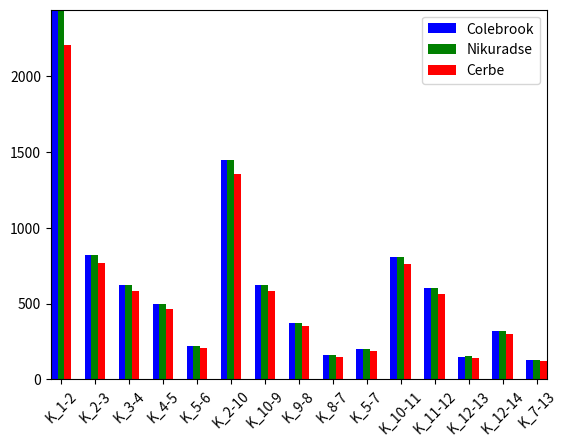

The script that saved this image:
import numpy as np
import matplotlib.pyplot as plt
 

N = 15
ind = np.arange(N)


"""
a = np.array([0.67809223, 0.22707231, 0.17255012, 0.13787762, 0.06045132,
       0.40141515, 0.17331909, 0.10384519, 0.04390945, 0.05615878,
       0.2251315 , 0.16674249, 0.04171525, 0.0889369 , 0.03600788])


print (a * 3600)

b = np.array([0.67809223, 0.22708987, 0.17256768, 0.13789518, 0.06045132,
       0.40139759, 0.17324562, 0.10377172, 0.04383598, 0.05617634,
       0.2251874 , 0.16679839, 0.04177115, 0.0889369 , 0.03595197])

print (b*3600)
"""

#vdot_norm_m^3_per_h  (p=1.013bar    k=1mm) colebrook
c = ([2441.132028,  817.460316,  621.180432,  496.359432,  217.624752, 1445.09454,
  623.948724,  373.842684,  158.07402,   202.171608,  810.4734,    600.272964,
  150.1749,    320.17284,   129.628368])



#vdot_norm_m^3_per_h  (p=1.013bar    k=1mm) nikuradse
n = ([2441.132028,  817.523532,  621.243648,  496.422648,  217.624752, 1445.031324,
           623.684232,  373.578192,  157.809528,  202.234824,  810.67464,   600.474204,
           150.37614,   320.17284,   129.427092])

#cerbe
l = [2206, 765.7, 581.7, 464.7, 204.0, 1354.3, 584.3, 350.2, 148.2, 188.7, 760.1, 563.1, 141.1, 300, 120.9] 

labels = ('K_1-2', 'K_2-3', 'K_3-4', 'K_4-5', 'K_5-6', 'K_2-10', 'K_10-9', 'K_9-8', 'K_8-7', 'K_5-7', 'K_10-11', 'K_11-12', 'K_12-13', 'K_12-14', 'K_7-13')
plt.xticks(np.arange(15), labels, rotation=45)
ax = plt.subplot(111)
plt.autoscale(tight=True)

rects1 = ax.bar(ind-0.2, c, width=0.2, color='b', align='center')
rects2 = ax.bar(ind, n, width=0.2, color='g', align='center')
rects3 = ax.bar(ind+0.2, l, width=0.2, color='r', align='center')

ax.legend( (rects1[0], rects2[0], rects3[0]), ('Colebrook', 'Nikuradse', 'Cerbe') )
plt.show()
